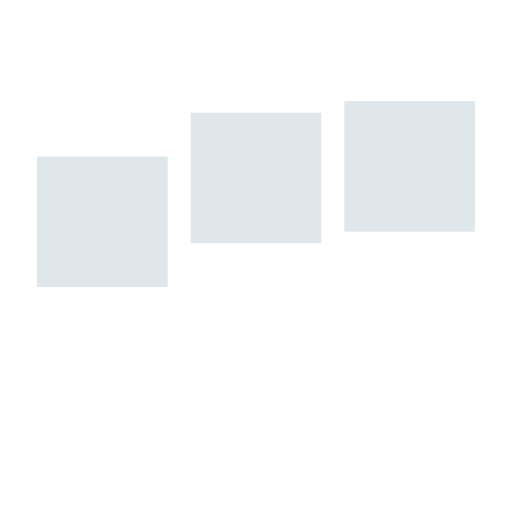
t = 0.00 s
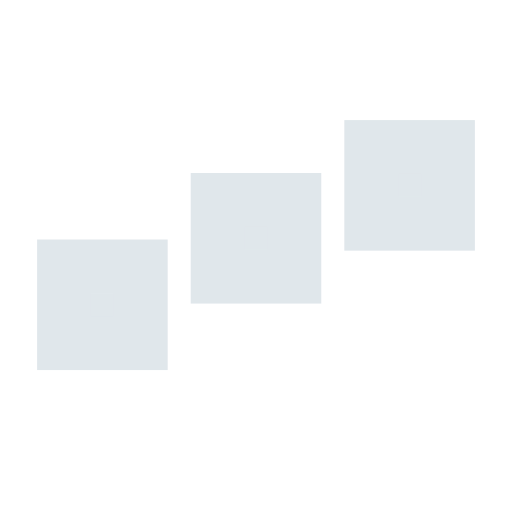
t = 0.25 s
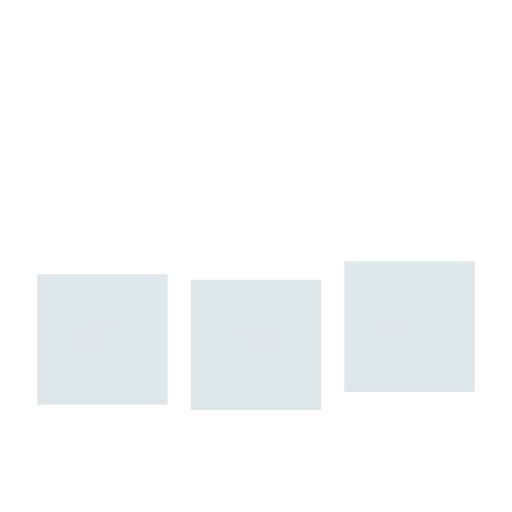
t = 0.75 s
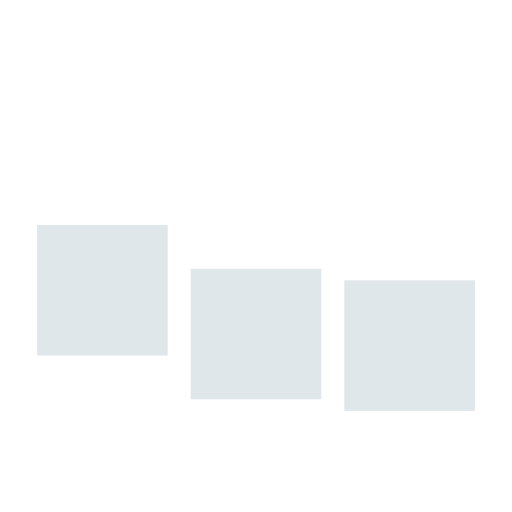
t = 1.00 s
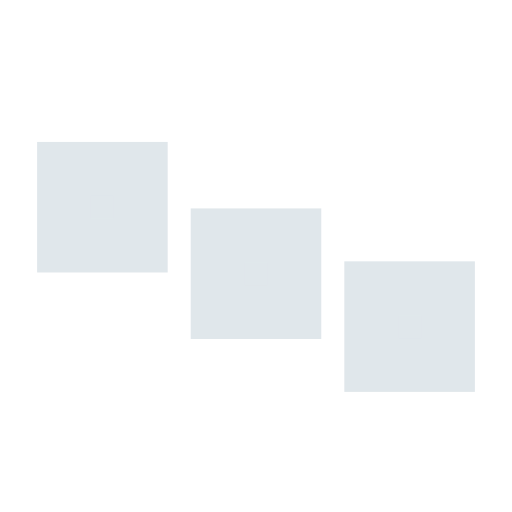
t = 1.25 s
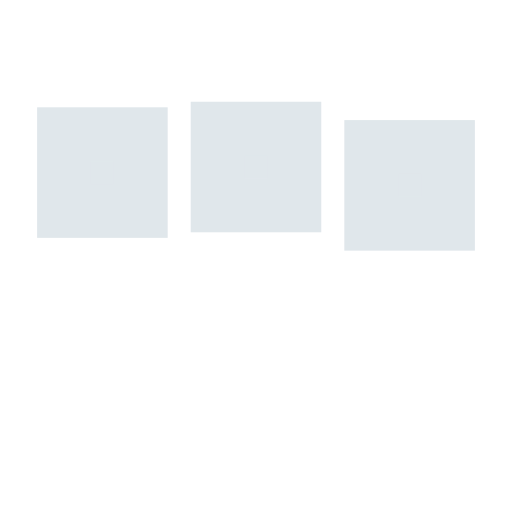
t = 1.75 s

The animated SVG that drew these frames (rendered in a browser with its animation timeline set to each time). Animation: 3 SMIL elements (animate=3); one cycle of 2.00 s, repeats indefinitely.

<svg xmlns='http://www.w3.org/2000/svg' viewBox='0 0 200 200'><rect fill='#E0E7EB' stroke='#E0E7EB' stroke-width='21' width='30' height='30' x='25' y='50'><animate attributeName='y' calcMode='spline' dur='2' values='50;120;50;' keySplines='.5 0 .5 1;.5 0 .5 1' repeatCount='indefinite' begin='-.4'></animate></rect><rect fill='#E0E7EB' stroke='#E0E7EB' stroke-width='21' width='30' height='30' x='85' y='50'><animate attributeName='y' calcMode='spline' dur='2' values='50;120;50;' keySplines='.5 0 .5 1;.5 0 .5 1' repeatCount='indefinite' begin='-.2'></animate></rect><rect fill='#E0E7EB' stroke='#E0E7EB' stroke-width='21' width='30' height='30' x='145' y='50'><animate attributeName='y' calcMode='spline' dur='2' values='50;120;50;' keySplines='.5 0 .5 1;.5 0 .5 1' repeatCount='indefinite' begin='0'></animate></rect></svg>
